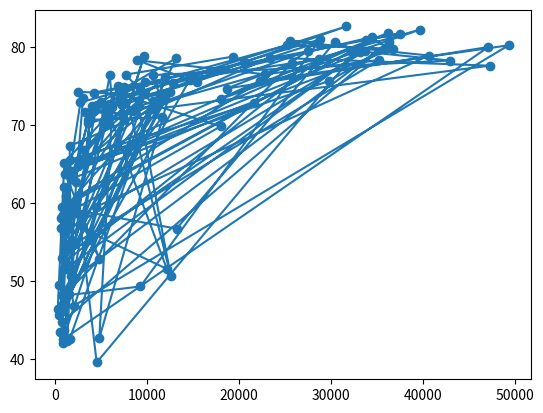

Write the Python code that produced this figure. (Note: this script raises an exception after producing the figure.)


gdp_cap = [974.5803384, 5937.029525999999, 6223.367465, 4797.231267, 12779.37964, 34435.367439999995, 36126.4927, 29796.04834, 1391.253792, 33692.60508, 1441.284873, 3822.137084, 7446.298803, 12569.85177, 9065.800825, 10680.79282, 1217.032994, 430.0706916, 1713.778686, 2042.09524, 36319.23501, 706.016537, 1704.063724, 13171.63885, 4959.114854, 7006.580419, 986.1478792, 277.5518587, 3632.557798, 9645.06142, 1544.750112, 14619.222719999998, 8948.102923, 22833.30851, 35278.41874, 2082.4815670000003, 6025.374752000001, 6873.262326000001, 5581.180998, 5728.353514, 12154.08975, 641.3695236000001, 690.8055759, 33207.0844, 30470.0167, 13206.48452, 752.7497265, 32170.37442, 1327.60891, 27538.41188, 5186.050003, 942.6542111, 579.2317429999999, 1201.637154, 3548.3308460000003, 39724.97867, 18008.94444, 36180.78919, 2452.210407, 3540.651564, 11605.71449, 4471.061906, 40675.99635, 25523.2771, 28569.7197, 7320.880262000001, 31656.06806, 4519.461171, 1463.249282, 1593.06548, 23348.139730000003, 47306.98978, 10461.05868, 1569.331442, 414.5073415, 12057.49928, 1044.770126, 759.3499101, 12451.6558, 1042.581557, 1803.151496, 10956.99112, 11977.57496, 3095.7722710000003, 9253.896111, 3820.17523, 823.6856205, 944.0, 4811.060429, 1091.359778, 36797.93332, 25185.00911, 2749.320965, 619.6768923999999, 2013.977305, 49357.19017, 22316.19287, 2605.94758, 9809.185636, 4172.838464, 7408.905561, 3190.481016, 15389.924680000002, 20509.64777, 19328.70901, 7670.122558, 10808.47561, 863.0884639000001, 1598.435089, 21654.83194, 1712.472136, 9786.534714, 862.5407561000001, 47143.17964, 18678.31435, 25768.25759, 926.1410683, 9269.657808, 28821.0637, 3970.095407, 2602.394995, 4513.480643, 33859.74835, 37506.41907, 4184.548089, 28718.27684, 1107.482182, 7458.396326999999, 882.9699437999999, 18008.50924, 7092.923025, 8458.276384, 1056.380121, 33203.26128, 42951.65309, 10611.46299, 11415.80569, 2441.576404, 3025.349798, 2280.769906, 1271.211593, 469.70929810000007]
life_exp = [43.828, 76.423, 72.301, 42.731, 75.32, 81.235, 79.829, 75.635, 64.062, 79.441, 56.728, 65.554, 74.852, 50.728, 72.39, 73.005, 52.295, 49.58, 59.723, 50.43, 80.653, 44.74100000000001, 50.651, 78.553, 72.961, 72.889, 65.152, 46.462, 55.322, 78.782, 48.328, 75.748, 78.273, 76.486, 78.332, 54.791, 72.235, 74.994, 71.33800000000001, 71.878, 51.57899999999999, 58.04, 52.947, 79.313, 80.657, 56.735, 59.448, 79.406, 60.022, 79.483, 70.259, 56.007, 46.388000000000005, 60.916, 70.19800000000001, 82.208, 73.33800000000001, 81.757, 64.69800000000001, 70.65, 70.964, 59.545, 78.885, 80.745, 80.546, 72.567, 82.603, 72.535, 54.11, 67.297, 78.623, 77.58800000000001, 71.993, 42.592, 45.678, 73.952, 59.443000000000005, 48.303, 74.241, 54.467, 64.164, 72.801, 76.195, 66.803, 74.543, 71.164, 42.082, 62.069, 52.906000000000006, 63.785, 79.762, 80.204, 72.899, 56.867, 46.859, 80.196, 75.64, 65.483, 75.53699999999999, 71.752, 71.421, 71.688, 75.563, 78.098, 78.74600000000001, 76.442, 72.476, 46.242, 65.528, 72.777, 63.062, 74.002, 42.568000000000005, 79.972, 74.663, 77.926, 48.159, 49.339, 80.941, 72.396, 58.556, 39.613, 80.884, 81.70100000000001, 74.143, 78.4, 52.517, 70.616, 58.42, 69.819, 73.923, 71.777, 51.542, 79.425, 78.242, 76.384, 73.747, 74.249, 73.422, 62.698, 42.38399999999999, 43.487]


# Print the last item of gdp_cap and life_exp
print('This is the last element of gdp/capita: ' + str(gdp_cap[-1]))
print('This is all the data for the gdp/capita: ' + str(gdp_cap))
print('This is the last element of life expectency: ' + str(life_exp[-1]))
print('This is all the data for the life expectency: ' + str(life_exp))

# Make a line plot, gdp_cap on the x-axis, life_exp on the y-axis

import matplotlib.pyplot as plt

plt.plot(gdp_cap,life_exp)

# Display the plot
plt.show()

# Change the line plot below to a scatter git plot
plt.scatter(gdp_cap, life_exp)

# Put the x-axis on a logarithmic scale
plt.xcale('log')

# Show plot
plt.show()